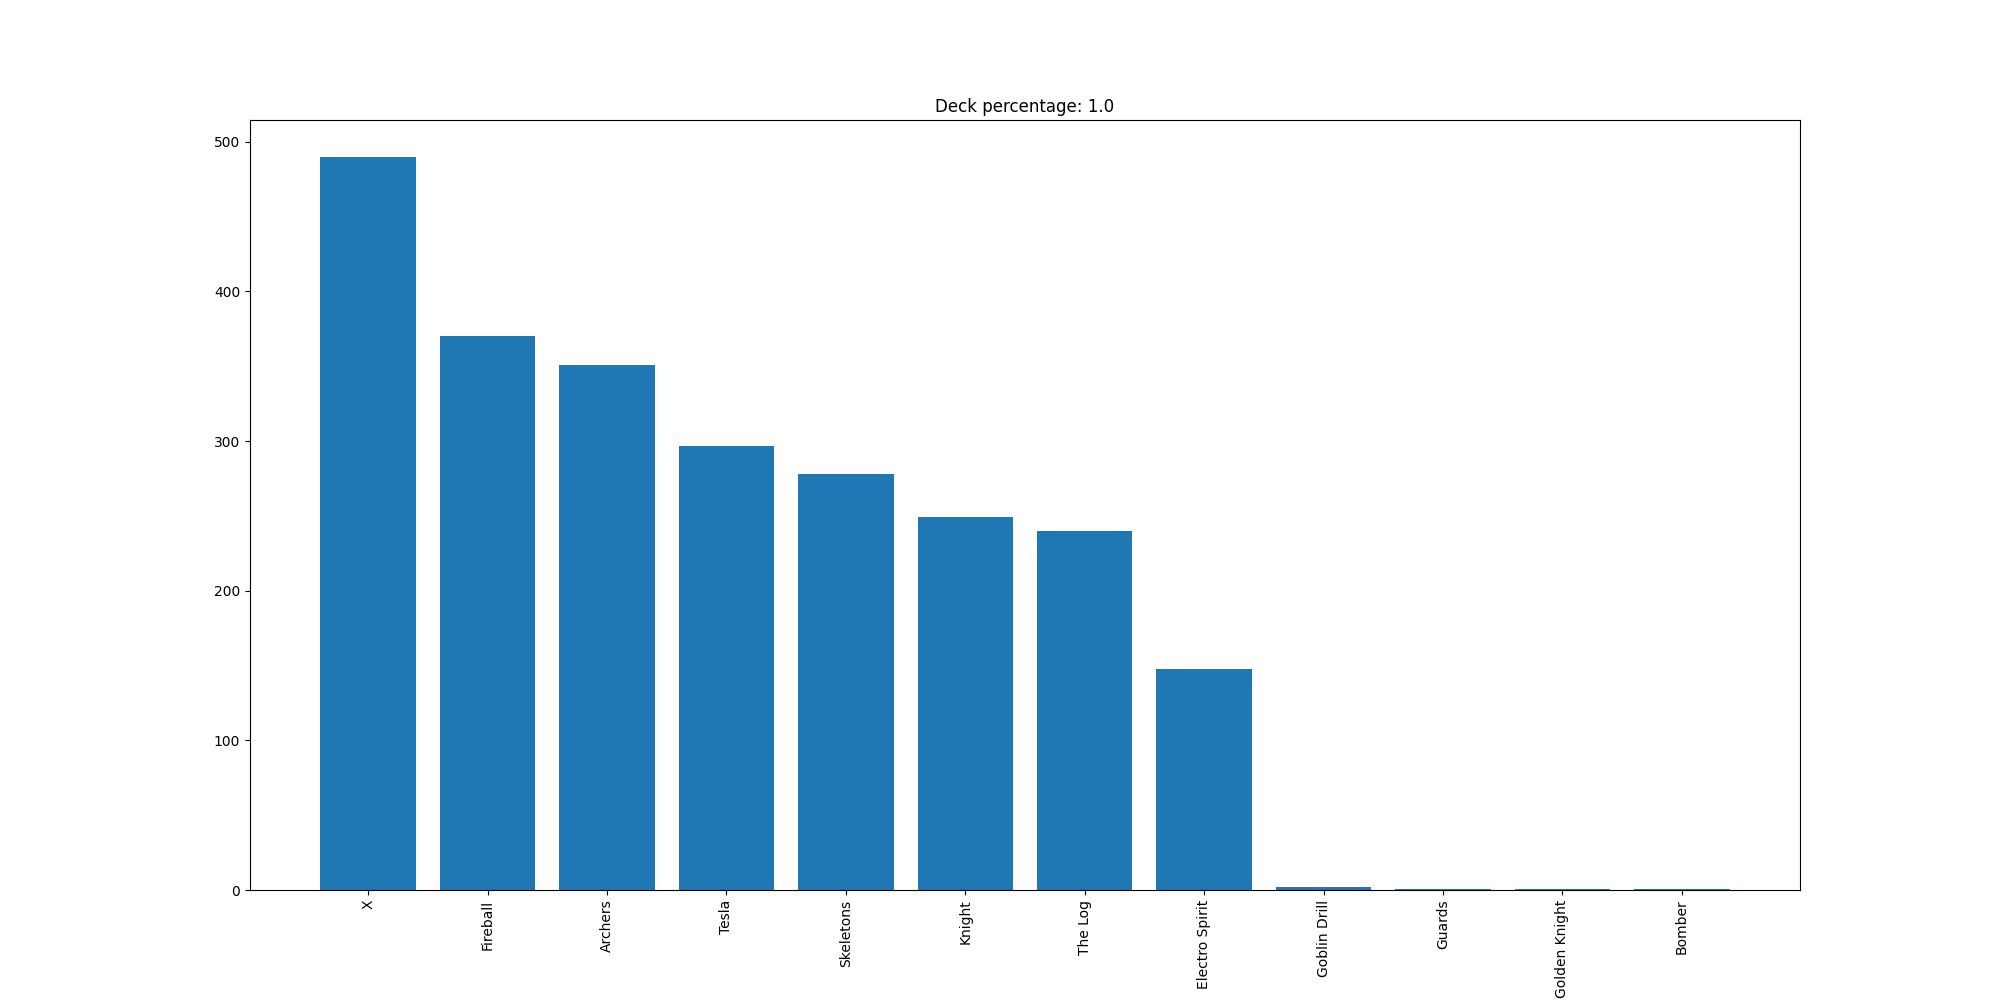

Source data for this figure (header and first rows):
X, 490
Fireball, 370
Archers, 351
Tesla, 297
Skeletons, 278
Knight, 249
The Log, 240
Electro Spirit, 148
Goblin Drill, 2
Guards, 1
Golden Knight, 1
Bomber, 1
